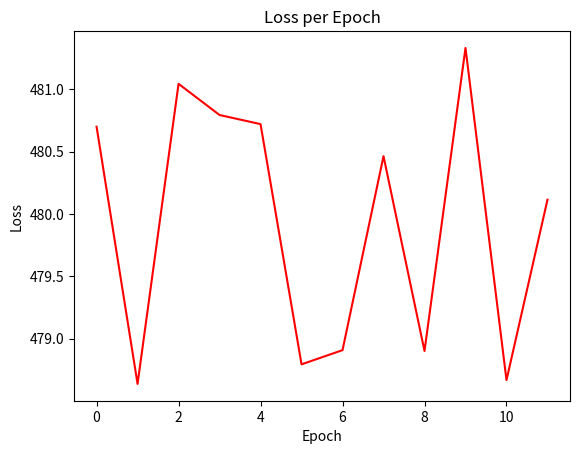

Source code (Python):
import matplotlib.pyplot as plt

train_loss = [
    480.6995189189911,
    478.63749170303345,
    481.04301619529724,
    480.7931697368622,
    480.7200427055359,
    478.79445481300354,
    478.9083180427551,
    480.46302342414856,
    478.9014182090759,
    481.3308525085449,
    478.6679244041443,
    480.1141448020935,
]


num_epochs = len(train_loss)

fig, ax = plt.subplots()
ax.plot(range(num_epochs), train_loss, color="r", label="train")
ax.set_xlabel("Epoch")
ax.set_ylabel("Loss")
ax.set_title("Loss per Epoch")
plt.show()

plt.savefig("adapter_loss_analysis3.0.png")
